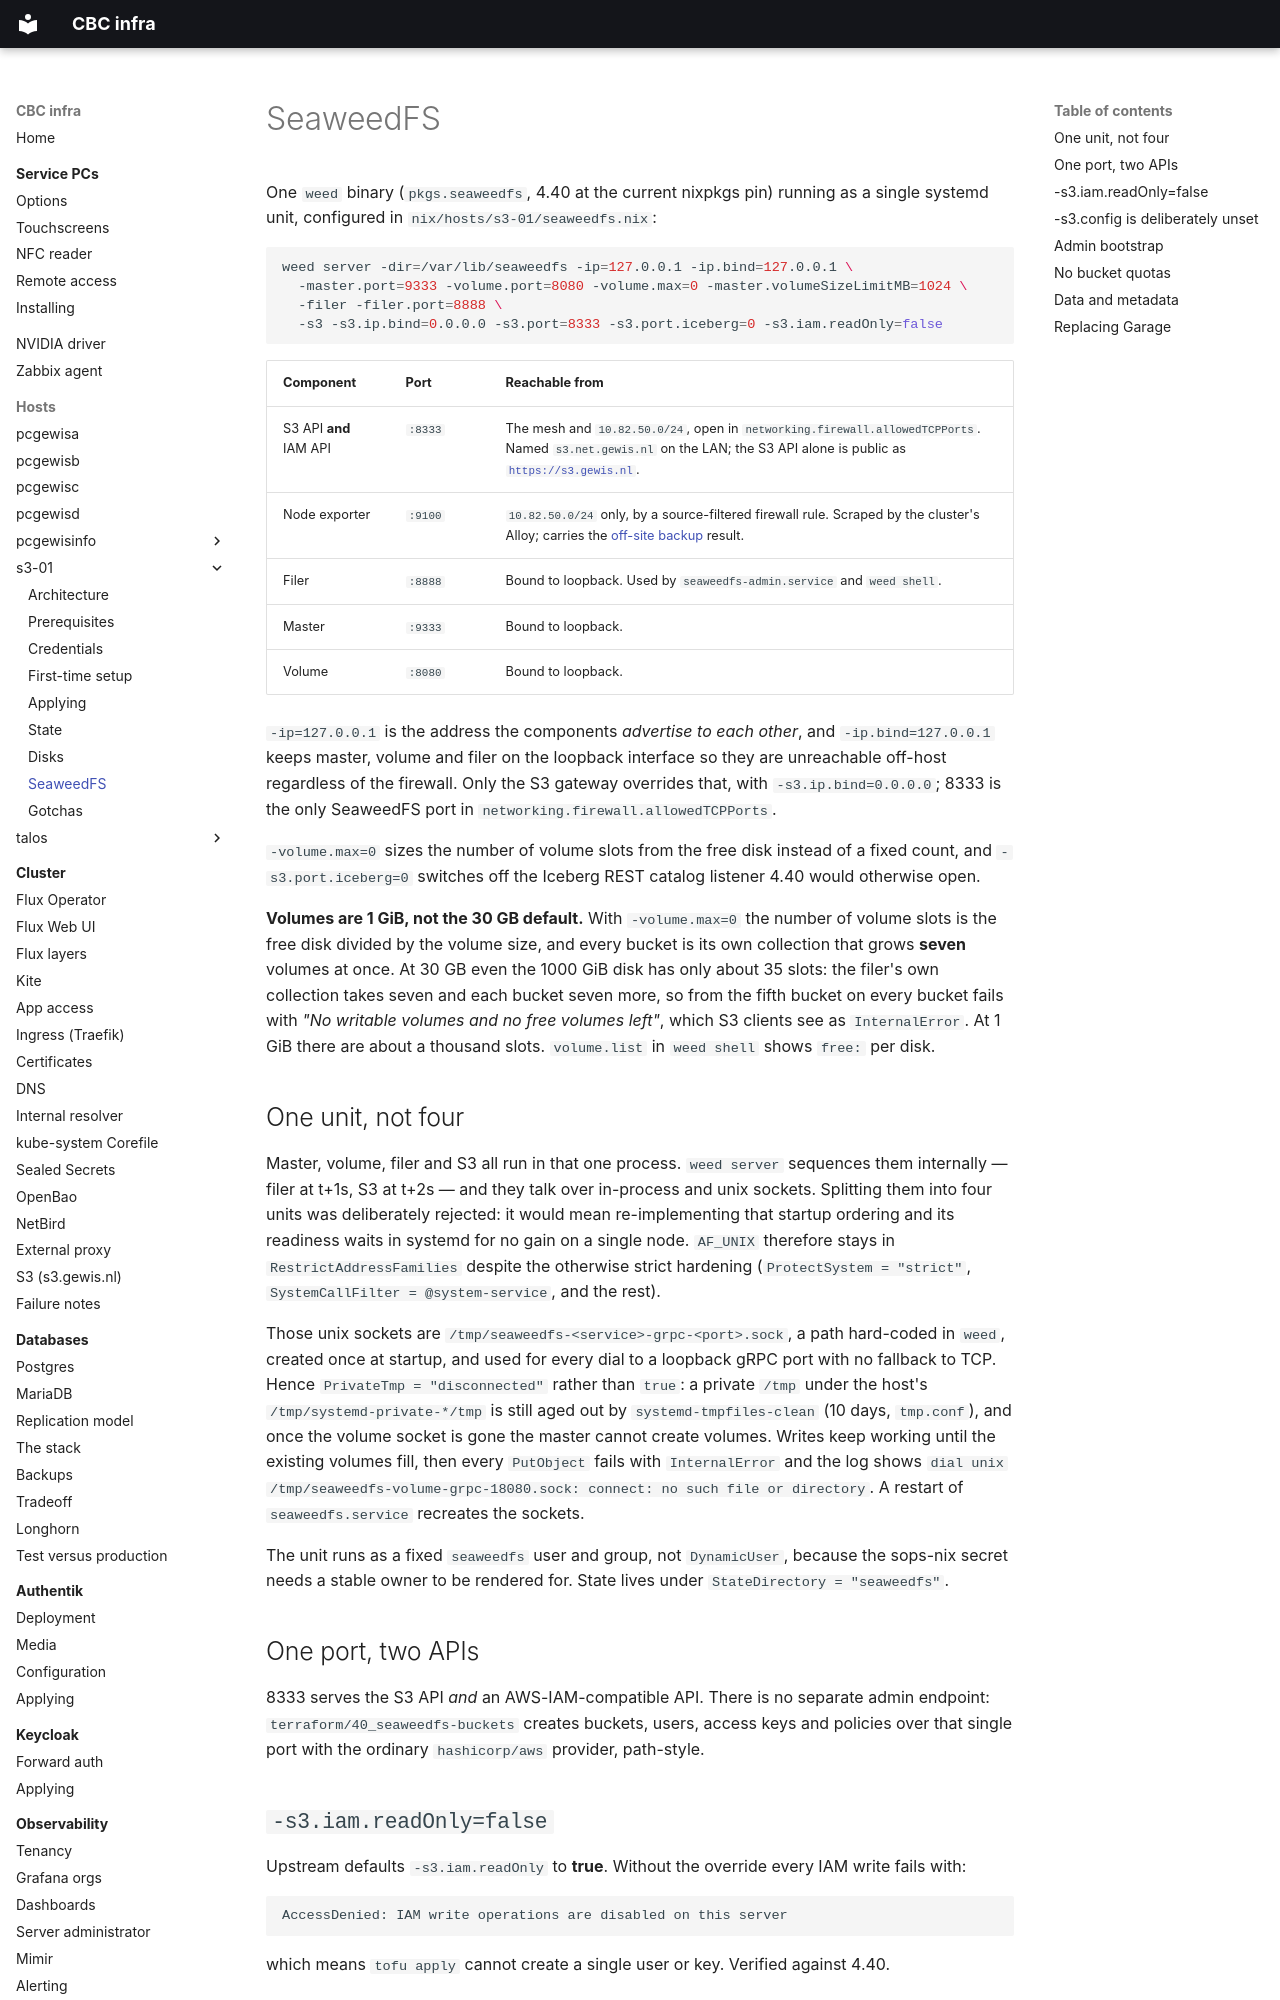

repository: GEWIS/infra · page: s3-01/seaweedfs/index.html · generator: mkdocs

# SeaweedFS

One `weed` binary (`pkgs.seaweedfs`, 4.40 at the current nixpkgs pin) running as
a single systemd unit, configured in `nix/hosts/s3-01/seaweedfs.nix`:

```sh
weed server -dir=/var/lib/seaweedfs -ip=127.0.0.1 -ip.bind=127.0.0.1 \
  -master.port=9333 -volume.port=8080 -volume.max=0 -master.volumeSizeLimitMB=1024 \
  -filer -filer.port=8888 \
  -s3 -s3.ip.bind=0.0.0.0 -s3.port=8333 -s3.port.iceberg=0 -s3.iam.readOnly=false
```

| Component | Port | Reachable from |
| --- | --- | --- |
| S3 API **and** IAM API | `:8333` | The mesh and `10.82.50.0/24`, open in `networking.firewall.allowedTCPPorts`. Named `s3.net.gewis.nl` on the LAN; the S3 API alone is public as [`https://s3.gewis.nl`](../cluster/s3.md). |
| Node exporter | `:9100` | `10.82.50.0/24` only, by a source-filtered firewall rule. Scraped by the cluster's Alloy; carries the [off-site backup](../seaweedfs-backup/job.md#metrics) result. |
| Filer | `:8888` | Bound to loopback. Used by `seaweedfs-admin.service` and `weed shell`. |
| Master | `:9333` | Bound to loopback. |
| Volume | `:8080` | Bound to loopback. |

`-ip=127.0.0.1` is the address the components *advertise to each other*, and
`-ip.bind=127.0.0.1` keeps master, volume and filer on the loopback interface so
they are unreachable off-host regardless of the firewall. Only the S3 gateway
overrides that, with `-s3.ip.bind=0.0.0.0`; 8333 is the only SeaweedFS port in
`networking.firewall.allowedTCPPorts`.

`-volume.max=0` sizes the number of volume slots from the free disk instead of a
fixed count, and `-s3.port.iceberg=0` switches off the Iceberg REST catalog
listener 4.40 would otherwise open.

**Volumes are 1 GiB, not the 30 GB default.** With `-volume.max=0` the number of
volume slots is the free disk divided by the volume size, and every bucket is its
own collection that grows **seven** volumes at once. At 30 GB even the
1000 GiB disk has only about 35 slots: the filer's own collection takes seven
and each bucket seven more, so from the fifth bucket on every bucket fails with
*"No writable volumes and no free volumes left"*, which S3 clients see as
`InternalError`. At 1 GiB there are about a thousand
slots. `volume.list` in `weed shell` shows `free:` per disk.

## One unit, not four

Master, volume, filer and S3 all run in that one process. `weed server`
sequences them internally — filer at t+1s, S3 at t+2s — and they talk over
in-process and unix sockets. Splitting them into four units was deliberately
rejected: it would mean re-implementing that startup ordering and its readiness
waits in systemd for no gain on a single node. `AF_UNIX` therefore stays in
`RestrictAddressFamilies` despite the otherwise strict hardening
(`ProtectSystem = "strict"`, `SystemCallFilter = @system-service`, and the
rest).

Those unix sockets are `/tmp/seaweedfs-<service>-grpc-<port>.sock`, a path
hard-coded in `weed`, created once at startup, and used for every dial to a
loopback gRPC port with no fallback to TCP. Hence `PrivateTmp = "disconnected"`
rather than `true`: a private `/tmp` under the host's
`/tmp/systemd-private-*/tmp` is still aged out by `systemd-tmpfiles-clean`
(10 days, `tmp.conf`), and once the volume socket is gone the master cannot
create volumes. Writes keep working until the existing volumes fill, then every
`PutObject` fails with `InternalError` and the log shows `dial unix
/tmp/seaweedfs-volume-grpc-18080.sock: connect: no such file or directory`. A
restart of `seaweedfs.service` recreates the sockets.

The unit runs as a fixed `seaweedfs` user and group, not `DynamicUser`, because
the sops-nix secret needs a stable owner to be rendered for. State lives under
`StateDirectory = "seaweedfs"`.

## One port, two APIs

8333 serves the S3 API *and* an AWS-IAM-compatible API. There is no separate
admin endpoint: `terraform/40_seaweedfs-buckets` creates buckets, users, access
keys and policies over that single port with the ordinary `hashicorp/aws`
provider, path-style.
